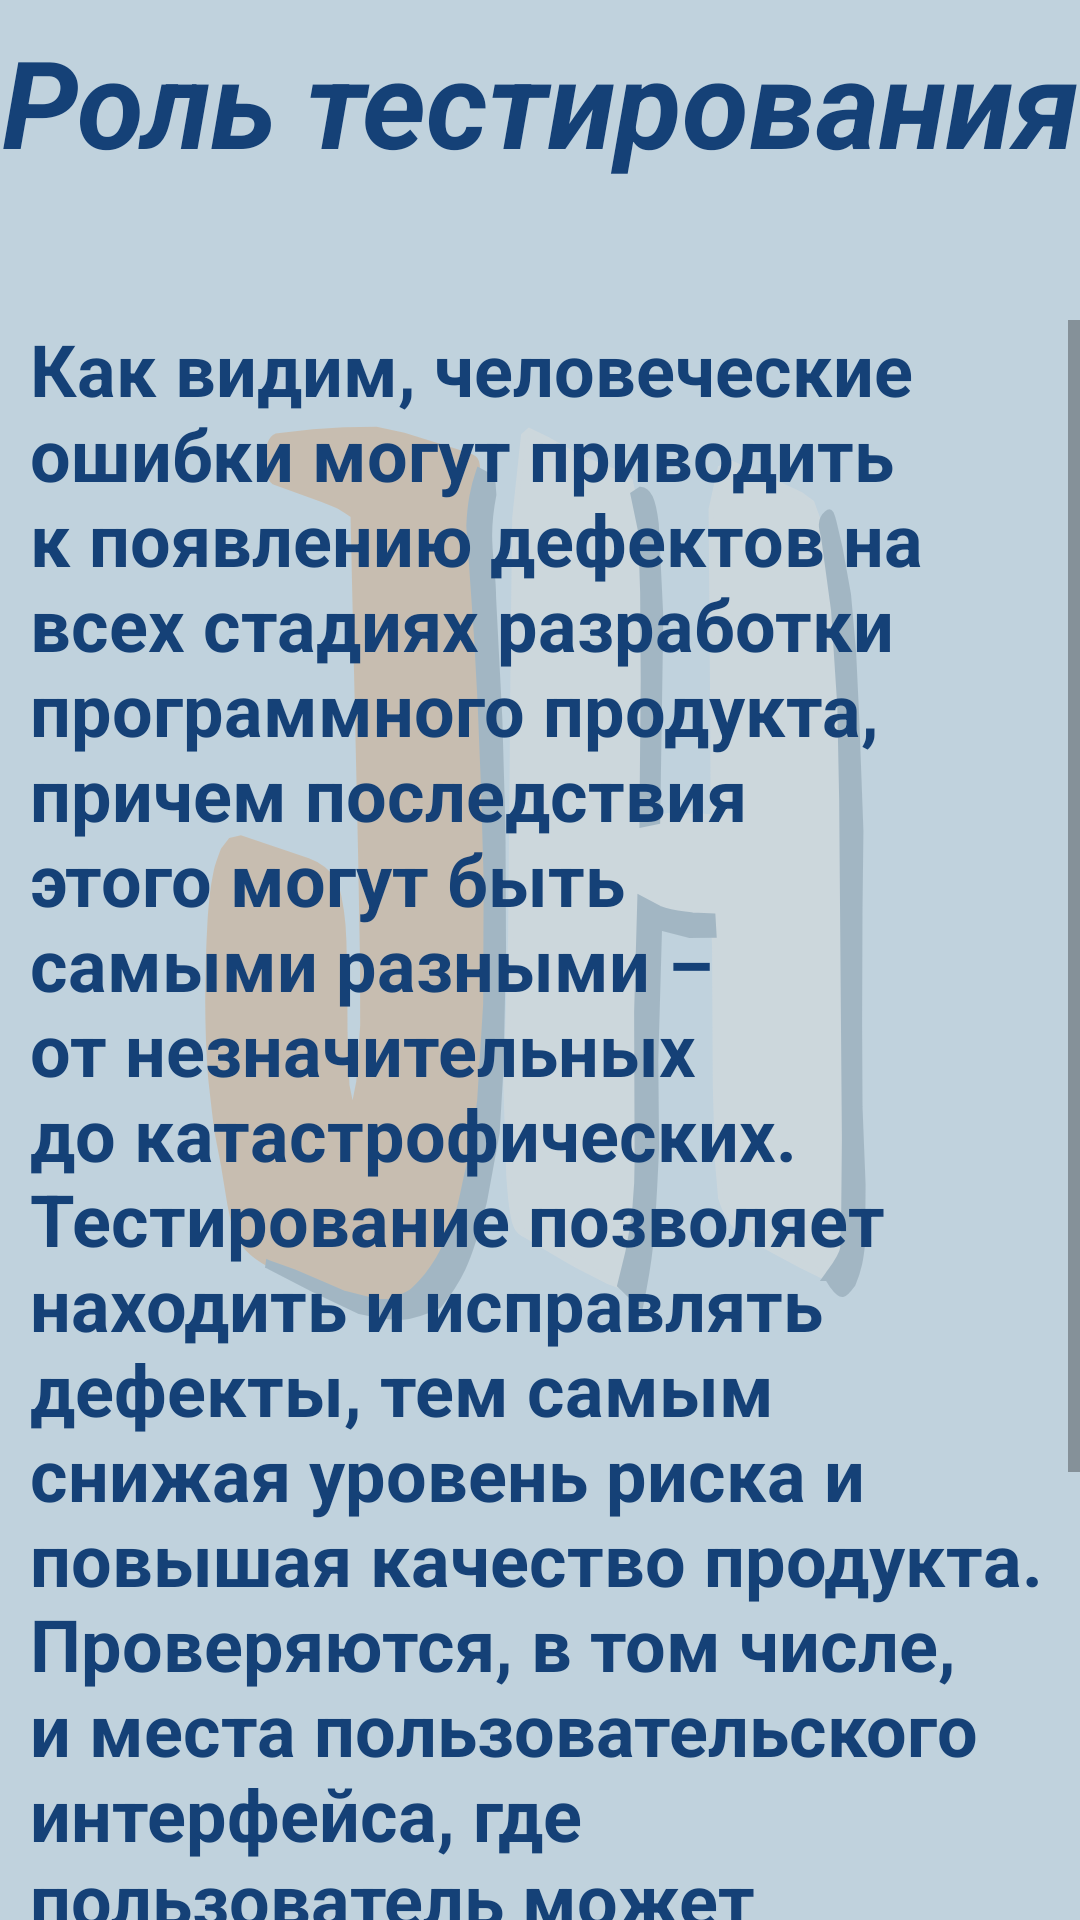

The Android layout XML behind this screen, and the referenced resources:
<!-- AndroidManifest.xml: application theme Theme.IT -->
<!-- res/layout/activity_qa14.xml -->
<?xml version="1.0" encoding="utf-8"?>
<RelativeLayout xmlns:android="http://schemas.android.com/apk/res/android"
    xmlns:app="http://schemas.android.com/apk/res-auto"
    xmlns:tools="http://schemas.android.com/tools"

    android:layout_width="match_parent"
    android:layout_height="match_parent"
    android:background="#5C5282A0"
    android:orientation="vertical"
    android:visibility="visible"
    tools:context="qa1.QA1_4">

    <ImageView
        android:id="@+id/themes_image"
        android:layout_width="match_parent"
        android:layout_height="match_parent"
        android:alpha="0.2"
        android:background="@drawable/ic_logojhtext"
        android:contentDescription="@string/empty_string"
        android:orientation="vertical"
        app:layout_constraintEnd_toEndOf="parent"
        app:layout_constraintStart_toStartOf="parent"
        app:layout_constraintTop_toTopOf="parent"
        tools:ignore="MissingConstraints,ImageContrastCheck" />

    <LinearLayout
        android:layout_width="match_parent"
        android:layout_height="match_parent"
        android:orientation="vertical"
        app:layout_constraintStart_toStartOf="@id/themes_image"
        app:layout_constraintTop_toTopOf="parent">


        <TextView
            android:id="@+id/qa_view_1_4"
            android:layout_width="match_parent"
            android:layout_height="match_parent"
            android:layout_weight="20"
            android:background="#00FFFFFF"
            android:elegantTextHeight="true"
            android:scaleType="centerInside"
            android:text="@string/roleOfTesting"
            android:textAlignment="center"
            android:textColor="#154177"
            android:textSize="34sp"
            android:textStyle="bold|italic"
            android:transitionName="example_transition1_4"
            app:autoSizeTextType="uniform"
            tools:ignore="DuplicateSpeakableTextCheck,ImageContrastCheck,NestedWeights" />

        <ScrollView
            android:layout_width="match_parent"
            android:layout_height="match_parent"
            android:layout_weight="4">

            <LinearLayout
                android:layout_width="match_parent"
                android:layout_height="wrap_content"
                android:orientation="vertical">

                <TextView
                    android:id="@+id/textView1_14_1"
                    android:layout_width="match_parent"
                    android:layout_height="wrap_content"
                    android:paddingLeft="10dp"
                    android:paddingRight="10dp"
                    android:text="@string/roleOfTestingText"
                    android:textAlignment="textStart"
                    android:textColor="#154177"
                    android:textSize="24sp"
                    android:textStyle="bold"
                    app:autoSizeTextType="uniform" />
            </LinearLayout>
        </ScrollView>
    </LinearLayout>
</RelativeLayout>
<!-- resources referenced by this layout -->
<resources>
  <!-- drawable ic_logojhtext: vector/xml drawable (drawable, 4366 chars, omitted) -->
  <string name="empty_string"> </string>
  <string name="roleOfTesting">Роль тестирования</string>
  <string name="roleOfTestingText">Как видим, человеческие ошибки могут приводить к появлению дефектов на всех стадиях разработки программного продукта, причем последствия этого могут быть самыми разными – от незначительных до катастрофических. Тестирование позволяет находить и исправлять дефекты, тем самым снижая уровень риска и повышая качество продукта. Проверяются, в том числе, и места пользовательского интерфейса, где пользователь может сделать ошибку или неправильно понять вывод программы, а также устойчивость системы к злонамеренным действиям. Почему важен процесс тестирования?</string>
  <style name="Theme.IT" parent="Theme.MaterialComponents.DayNight.NoActionBar">
          
          <item name="colorPrimary">#154177</item>
          <item name="colorPrimaryVariant">#154177</item>
          <item name="colorOnPrimary">@color/white</item>
          
          <item name="colorSecondary">@color/teal_200</item>
          <item name="colorSecondaryVariant">@color/teal_700</item>
          <item name="colorOnSecondary">@color/black</item>
          
          <item name="android:statusBarColor" tools:targetApi="l">?attr/colorPrimaryVariant</item>
          
          <item name="android:windowContentTransitions">true</item>
      </style>
  <color name="white">#FFFFFFFF</color>
  <color name="teal_200">#FF03DAC5</color>
  <color name="teal_700">#FF018786</color>
  <color name="black">#FF000000</color>
</resources>
